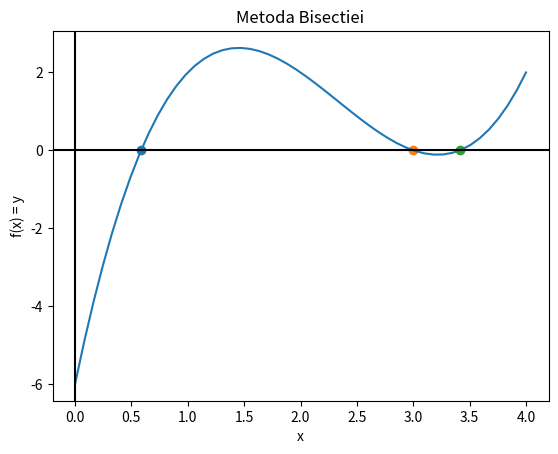

This chart was generated by the following Python code: (Note: this script raises an exception after producing the figure.)
import numpy as np
import matplotlib.pyplot as plt

# Metoda Bisectiei


def metoda_bisectiei(a, b, f, epsilon):
    """ O implementare a metodei bisectiei.
    :param a (float): Capatul din stanga al intervalului.
    :param b (float): Capatul din dreapta al intervalului.
    :param f (functie): Functia pentru care se va aplica metoda.
    :param epsilon (float): Eroarea acceptata.

    :return x_num (float): Solutia numerica.
    :return N (int): Numarul de iteratii.
    """

    # TODO: Scrie o intructiune a.i. programul sa inceteze la alegerea eronata a capetelor intervalului
    # (e.g. a=4, b=-3). Totodata, se va afisa si la consola un mesaj referitor la eroare.
    assert b > a, "Interval incorect"
    # Prima aproximare
    # x_num = (a + b) / 2.  # TODO: Cum poti rescrie expresia a.i. sa eviti 'overflow'-ul?
    x_num = (a / 2) + (b / 2)
    # Numarul de pasi necesari pentru a atinge eroarea acceptata.
    # Conversie la 'int' pentru ca `range` de mai jos nu accepta 'float'
    # TODO: Este necesara si aplicarea 'np.floor' in acest caz? # -> Nu, deoarece int() #
    N = int((np.log2((b - a) / epsilon)))

    # ==============================================================
    # Iteratiile algoritmului
    # ==============================================================

    for _ in range(1, N):   # Variabila '_' nu este folosita.
        if f(x_num) == 0:  # Daca prima aproximare reprezinta solutia (lucky!).
            break  # Intructiunea 'break' intrerupe bucla 'for'. # TODO: Cauta si instructiunea 'continue'. # -> Done
        elif np.sign(f(a)) * np.sign(f(x_num)) < 0:  # Este folosit doar semnul valorilor
            b = x_num  # Restrange intervalul -> Muta capatul b
        else:
            a = x_num  # Restrange intervalul -> Muta capatul a

        x_num = (a + b) / 2.  # Update al aproximarii

    return x_num, N


# ==============================================================
# Aplicare a metodei bisectiei pentru un exemplu
# ==============================================================
def functie_exemplu(x):
    """
    Functie folosita drept exemplu.
    :param x: Punct / vector pentru care dorim valorile functiei.
    :return: y: Punct / vector al valorilor functiei calculate in x.
    """
    y = x**3 - 7*x**2 + 14*x - 6  # Atribuirea in y a expresiei functiei

    return y


A = 0  # Capatul din stanga al intervalului
B = 4  # Capatul din dreapta al intervalului
EPSILON = 1e-3  # 1e-3 -> 10**(-3). Eroarea maxima acceptata
NUM_POINTS = 50  # In cate puncte sa discretizam intervalul
# Discretizare a intervalului [A, B] in NUM_POINTS puncte
x = np.linspace(A, B, NUM_POINTS)
y = functie_exemplu(x)  # Valorile functiei pentru punctele din discretizare

"""
Functia aleasa are trei solutii in intervalul ales. 
Pentru aflarea fiecarei solutii trebuie ales cate un interval
astfel incat sa fie respectate conditiile metodei (vezi curs/seminar). 
"""
# Calculeaza solutia numerica si numarul de iteratii
x_num1, N1 = metoda_bisectiei(a=0., b=1., f=functie_exemplu, epsilon=EPSILON)
x_num2, N2 = metoda_bisectiei(a=1., b=3.2, f=functie_exemplu, epsilon=EPSILON)
x_num3, N3 = metoda_bisectiei(a=3.2, b=4., f=functie_exemplu, epsilon=EPSILON)


# ==============================================================
# Afisare grafic
# ==============================================================
plt.figure(0)  # Initializare figura
plt.plot(x, y, label='f(x)')  # Plotarea functiei
plt.scatter(x_num1, 0, label='sol1')  # Adaugare solutie1 in grafic
plt.scatter(x_num2, 0, label='sol2')  # Adaugare solutie2 in grafic
plt.scatter(x_num3, 0, label='sol3')  # Adaugare solutie3 in grafic

plt.axhline(0, c='black')  # Adauga axa OX
plt.axvline(0, c='black')  # Adauga axa OY
plt.xlabel('x')  # Label pentru axa OX
plt.ylabel('f(x) = y')  # Label pentru axa OY
plt.title('Metoda Bisectiei')  # Titlul figurii
plt.grid(b=True)  # Adauga grid
plt.legend()  # Arata legenda
plt.show()  # Arata graficul
